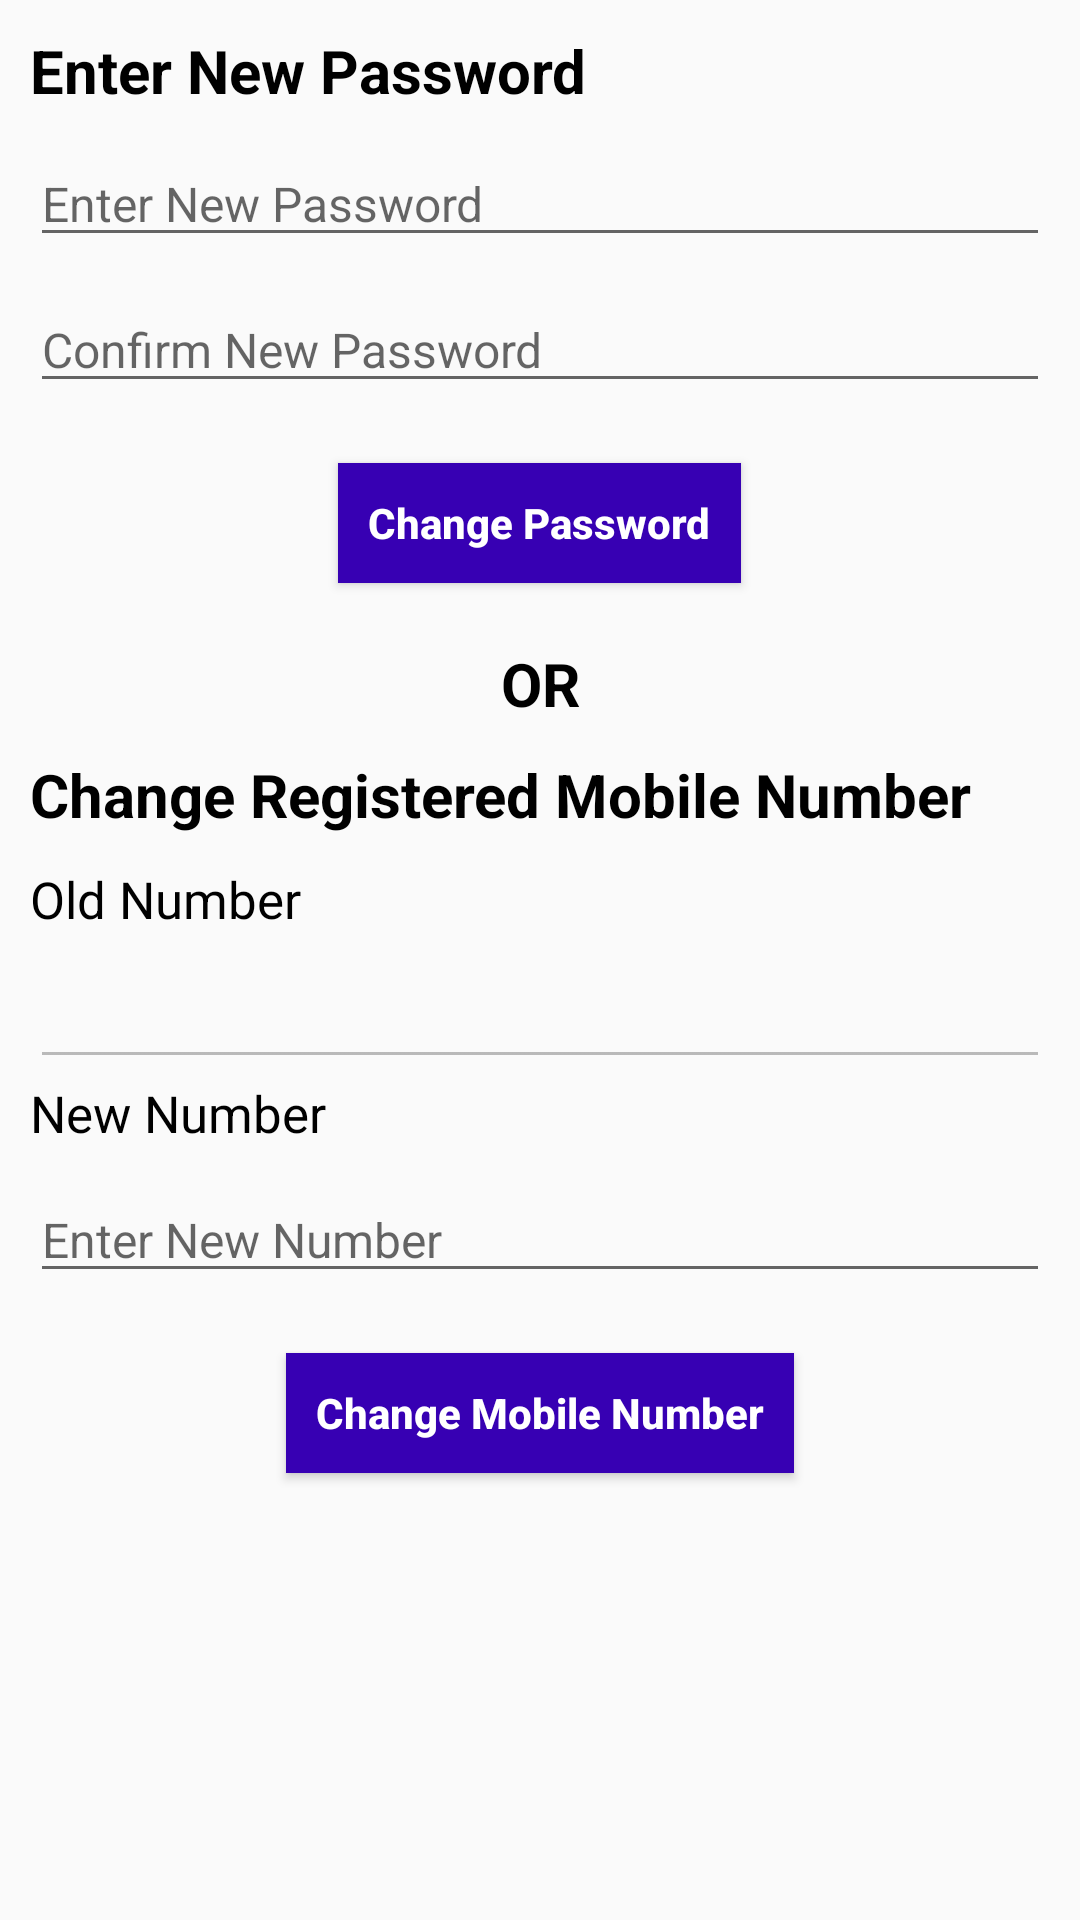

Android layout source for this screen:
<!-- AndroidManifest.xml: application theme AppTheme -->
<!-- res/layout/fragment_change_password.xml -->
<?xml version="1.0" encoding="utf-8"?>
<ScrollView xmlns:android="http://schemas.android.com/apk/res/android"
    xmlns:tools="http://schemas.android.com/tools"
    android:layout_width="match_parent"
    android:layout_height="match_parent"
    tools:context=".fragment.FragmentChangePassword">

    <LinearLayout
        android:layout_width="match_parent"
        android:layout_height="wrap_content"
        android:orientation="vertical"
        android:layout_margin="10dp">

        <TextView
            android:layout_width="match_parent"
            android:layout_height="wrap_content"
            android:text="Enter New Password"
            android:textColor="@color/black"
            android:textSize="20sp"
            android:textStyle="bold"/>

        <EditText
            android:layout_width="match_parent"
            android:layout_height="wrap_content"
            android:textSize="16sp"
            android:textColor="@color/black"
            android:hint="Enter New Password"
            android:layout_marginTop="10dp"
            android:id="@+id/edtNewPassword"/>

        <EditText
            android:layout_width="match_parent"
            android:layout_height="wrap_content"
            android:textSize="16sp"
            android:textColor="@color/black"
            android:hint="Confirm New Password"
            android:layout_marginTop="10dp"
            android:id="@+id/edtConfirmPassword"/>


        <Button
            android:layout_width="wrap_content"
            android:layout_height="40dp"
            android:text="Change Password"
            android:textStyle="bold"
            android:layout_gravity="center"
            android:layout_margin="20dp"
            android:paddingStart="10dp"
            android:paddingEnd="10dp"
            android:gravity="center"
            android:background="@color/purple_700"
            android:textColor="@color/white"
            android:textAllCaps="false"
            android:id="@+id/btnChangePassword"/>

        <TextView
            android:layout_width="match_parent"
            android:layout_height="wrap_content"
            android:text="OR"
            android:textColor="@color/black"
            android:textStyle="bold"
            android:textSize="20sp"
            android:layout_gravity="center"
            android:gravity="center"
            android:layout_marginBottom="10dp"/>

        <TextView
            android:layout_width="match_parent"
            android:layout_height="wrap_content"
            android:text="Change Registered Mobile Number"
            android:textColor="@color/black"
            android:textStyle="bold"
            android:textSize="20sp"
            android:layout_gravity="center"
            android:layout_marginBottom="10dp"/>

        <TextView
            android:layout_width="match_parent"
            android:layout_height="wrap_content"
            android:text="Old Number"
            android:textColor="@color/black"
            android:textSize="17sp"
            android:layout_gravity="center"
            android:layout_marginBottom="10dp"/>

        <EditText
            android:layout_width="match_parent"
            android:layout_height="wrap_content"
            android:textSize="16sp"
            android:textColor="@color/black"
            android:enabled="false"
            android:id="@+id/edtOldNumber"/>

        <TextView
            android:layout_width="match_parent"
            android:layout_height="wrap_content"
            android:text="New Number"
            android:textColor="@color/black"
            android:textSize="17sp"
            android:layout_gravity="center"
            android:layout_marginBottom="10dp"/>

        <EditText
            android:layout_width="match_parent"
            android:layout_height="wrap_content"
            android:textSize="16sp"
            android:maxLength="10"
            android:textColor="@color/black"
            android:hint="Enter New Number"
            android:id="@+id/edtNewNumber"/>

        <Button
            android:layout_width="wrap_content"
            android:layout_height="40dp"
            android:text="Change Mobile Number"
            android:textStyle="bold"
            android:layout_gravity="center"
            android:layout_margin="20dp"
            android:paddingStart="10dp"

            android:paddingEnd="10dp"
            android:gravity="center"
            android:background="@color/purple_700"
            android:textColor="@color/white"
            android:textAllCaps="false"
            android:id="@+id/btnChangeMobile"/>



    </LinearLayout>


</ScrollView>
<!-- resources referenced by this layout -->
<resources>
  <color name="black">#FF000000</color>
  <color name="purple_700">#FF3700B3</color>
  <color name="white">#FFFFFFFF</color>
  <style name="AppTheme" parent="Theme.AppCompat.Light.NoActionBar">
          <item name="colorPrimary">@color/purple_200</item>
          <item name="colorPrimaryDark">@color/purple_500</item>
          <item name="colorAccent">@color/purple_700</item>
          <item name="android:windowContentOverlay">@null</item>
          <item name="windowActionBar">false</item>
          <item name="windowNoTitle">true</item>
          <item name="drawerArrowStyle">@style/MaterialDrawer.DrawerArraowStyle</item>
  
      </style>
  <color name="purple_200">#FFBB86FC</color>
  <color name="purple_500">#FF6200EE</color>
  <style name="MaterialDrawer.DrawerArraowStyle" parent="Widget.AppCompat.DrawerArrowToggle">
          <item name="spinBars">false</item>
          <item name="color">@android:color/white</item>
      </style>
</resources>
